Labelled photos from "DatasetEnfermedadesOregano", an image-classification folder in GabrielFMH/DatasetEnfermedadesOregano. The possible labels are: alternaria, mosaic, OIDIO, mosca blanca, healthy oregano, roya, trips.

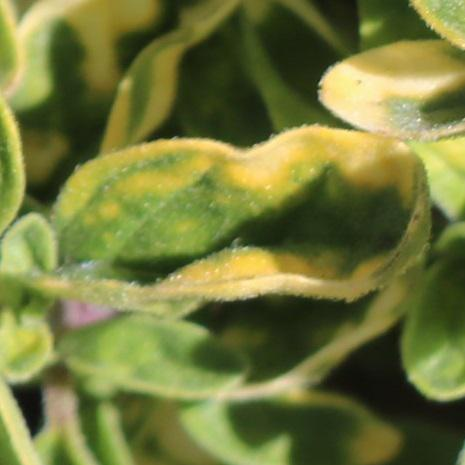
Label: mosaic

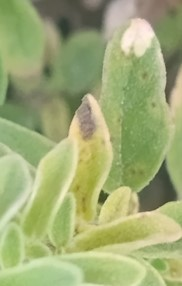
Label: OIDIO

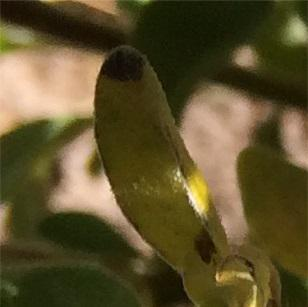
Label: alternaria

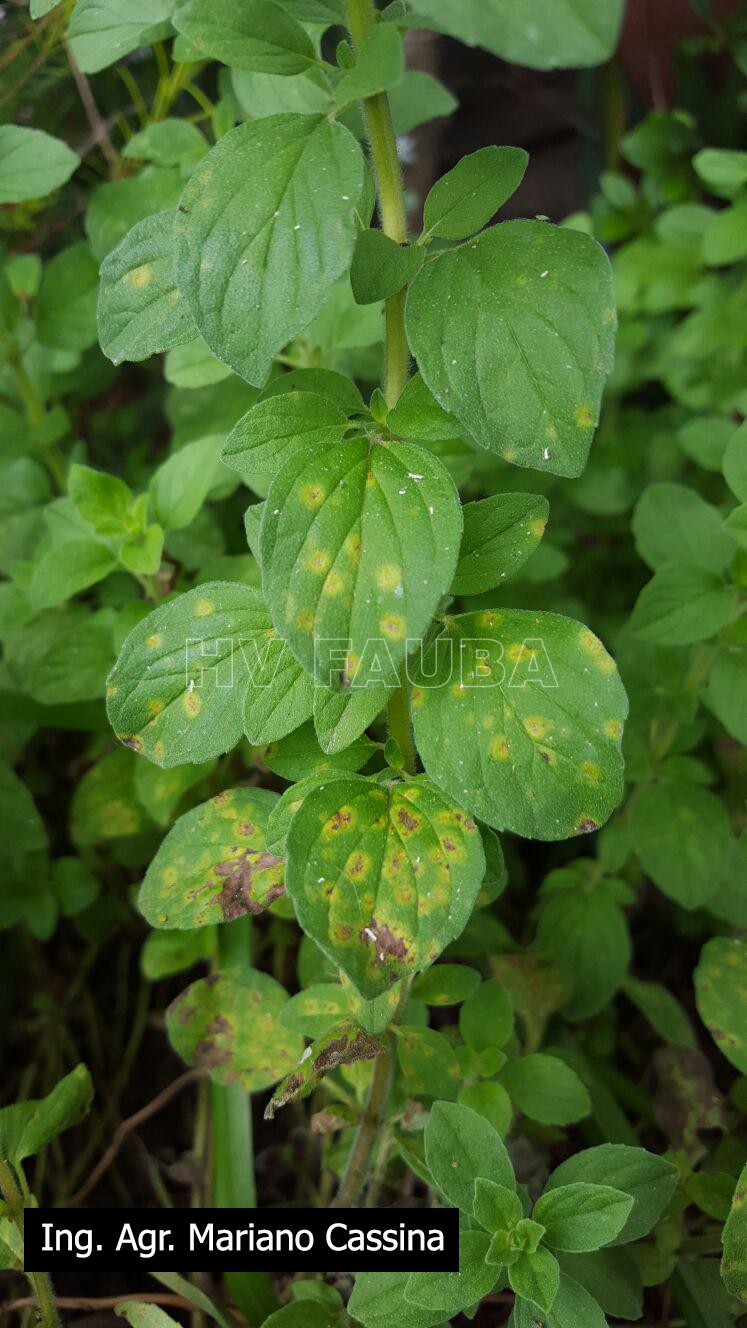
Label: roya

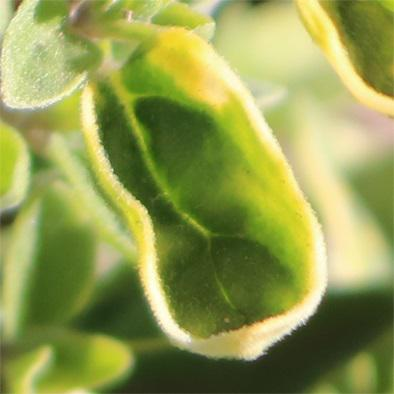
Label: mosaic

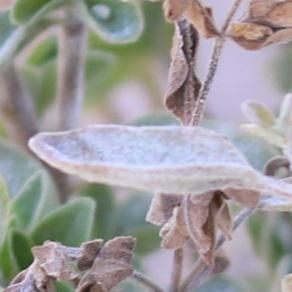
Label: OIDIO
